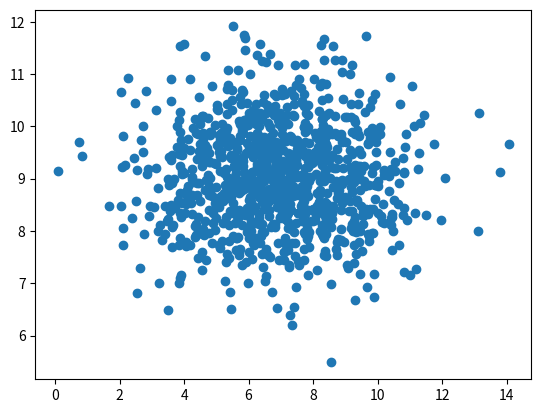

Write Python code to recreate this figure.
import numpy
import matplotlib.pyplot as plt

x = numpy.random.normal(7.0,2.0,1000)
y = numpy.random.normal(9.0,1.0,1000)

plt.scatter(x,y)
plt.show()
